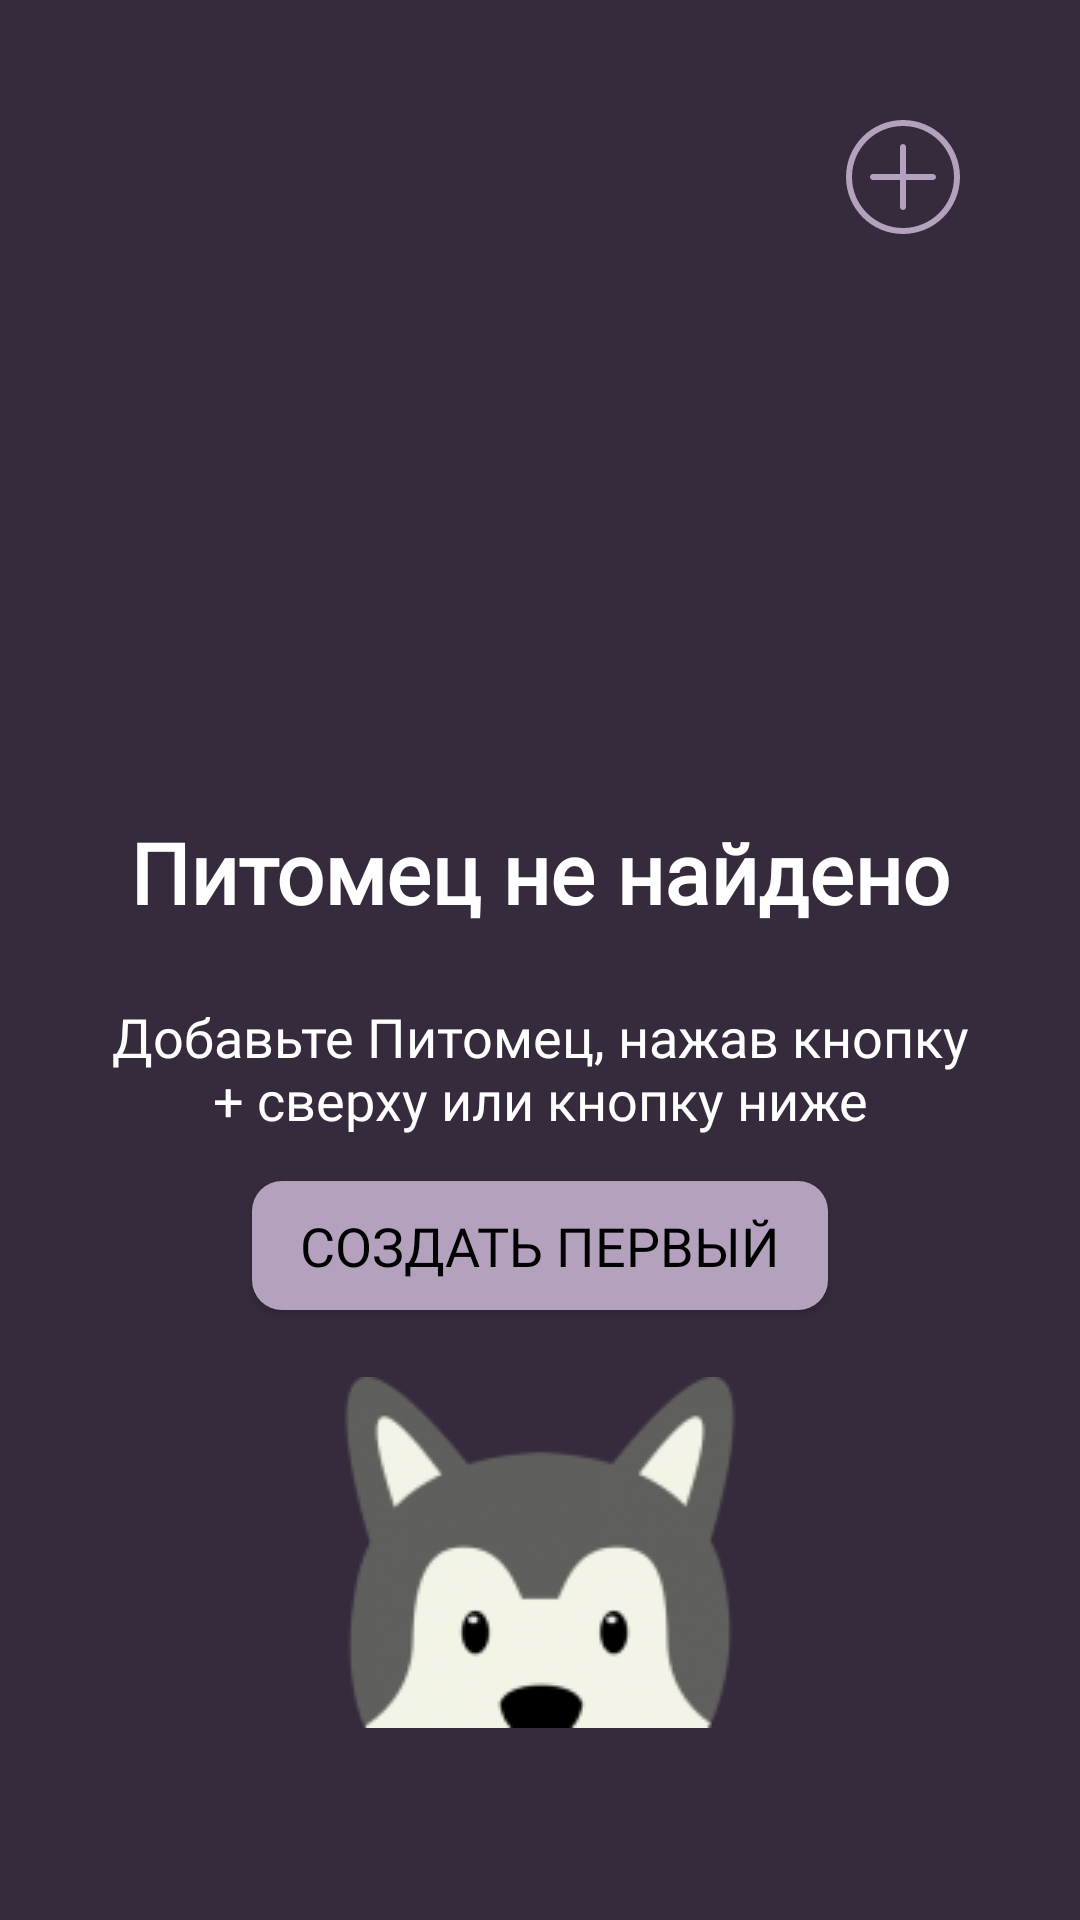

Layout XML and referenced resources for this Android screen:
<!-- AndroidManifest.xml: application theme Theme.PetWatch -->
<!-- res/layout/fragment_animal.xml -->
<?xml version="1.0" encoding="utf-8"?>
<androidx.constraintlayout.widget.ConstraintLayout
    xmlns:android="http://schemas.android.com/apk/res/android"
    xmlns:app="http://schemas.android.com/apk/res-auto"
    xmlns:tools="http://schemas.android.com/tools"
    android:layout_width="match_parent"
    android:layout_height="match_parent"
    tools:context=".view.fragment.AnimalFragment"
    android:background="@color/violate">


    <androidx.recyclerview.widget.RecyclerView
        android:id="@+id/rv_animal"
        android:layout_width="match_parent"
        android:layout_height="0dp"
        android:layout_marginTop="30dp"
        app:layout_constraintBottom_toBottomOf="parent"
        app:layout_constraintTop_toBottomOf="@id/btn_plus" />

    <ImageView
        android:id="@+id/btn_plus"
        android:layout_width="wrap_content"
        android:layout_height="wrap_content"
        android:layout_marginTop="34dp"
        android:layout_marginEnd="34dp"
        android:src="@drawable/plus"
        app:layout_constraintEnd_toEndOf="parent"
        app:layout_constraintTop_toTopOf="parent" />


    <TextView
        android:id="@+id/tv_1"
        android:layout_width="wrap_content"
        android:layout_height="wrap_content"
        android:layout_marginTop="272dp"
        android:fontFamily="@font/roboto_bold"
        android:text="Питомец не найдено"
        android:textColor="#ffffff"
        android:textSize="28sp"
        android:textStyle="bold"
        app:layout_constraintEnd_toEndOf="parent"
        app:layout_constraintStart_toStartOf="parent"
        app:layout_constraintTop_toTopOf="parent" />

    <TextView
        android:id="@+id/tv_2"
        android:layout_width="300dp"
        android:layout_height="wrap_content"
        android:fontFamily="@font/roboto_light"
        android:gravity="center"
        android:layout_marginTop="24dp"
        android:text="Добавьте Питомец, нажав кнопку + сверху или кнопку ниже"
        android:textColor="#ffffff"
        android:textSize="18sp"
        android:textStyle="normal"
        app:layout_constraintEnd_toEndOf="parent"
        app:layout_constraintStart_toStartOf="parent"
        app:layout_constraintTop_toBottomOf="@+id/tv_1" />

    <Button
        android:id="@+id/btn_create_first"
        android:layout_width="192dp"
        android:layout_height="43dp"
        android:layout_marginTop="15dp"
        android:background="@drawable/sh_color_bk_corners_2"
        android:fontFamily="@font/roboto_light"
        android:text="Создать первый"
        android:textColor="@color/black"
        android:textSize="18sp"
        app:layout_constraintEnd_toEndOf="parent"
        app:layout_constraintStart_toStartOf="parent"
        app:layout_constraintTop_toBottomOf="@+id/tv_2" />

    <ImageView
        android:id="@+id/im_wolf"
        android:layout_width="wrap_content"
        android:layout_height="wrap_content"
        android:layout_marginBottom="64dp"
        android:src="@drawable/a_wolf"
        app:layout_constraintBottom_toBottomOf="parent"
        app:layout_constraintEnd_toEndOf="parent"
        app:layout_constraintStart_toStartOf="parent" />


</androidx.constraintlayout.widget.ConstraintLayout>
<!-- resources referenced by this layout -->
<resources>
  <color name="violate">#362b3c</color>
  <!-- drawable a_wolf: png bitmap (drawable, 13558 bytes) -->
  <!-- drawable plus (drawable) -->
  <vector xmlns:android="http://schemas.android.com/apk/res/android" android:height="50dp" android:viewportHeight="100" android:viewportWidth="100" android:width="50dp">
        
      <path android:fillColor="@color/pink_light" android:pathData="M72,50c0,1.1 -0.9,2 -2,2L52,52v18c0,1.1 -0.9,2 -2,2s-2,-0.9 -2,-2L48,52L30,52c-1.1,0 -2,-0.9 -2,-2s0.9,-2 2,-2h18L48,30c0,-1.1 0.9,-2 2,-2s2,0.9 2,2v18h18c1.1,0 2,0.9 2,2zM88,50c0,21 -17,38 -38,38S12,71 12,50s17,-38 38,-38 38,17 38,38zM84,50c0,-18.8 -15.2,-34 -34,-34S16,31.2 16,50s15.2,34 34,34 34,-15.2 34,-34z"/>
        
      <path android:fillColor="#00F" android:pathData="M1504,-1210V474H-280v-1684h1784m8,-8H-288V482h1800v-1700z"/>
      
  </vector>
  <!-- drawable sh_color_bk_corners_2 (drawable) -->
  <?xml version="1.0" encoding="utf-8"?>
  <shape xmlns:android="http://schemas.android.com/apk/res/android"
      android:shape="rectangle">
      <corners android:radius="10dp" />
      <solid android:color="@color/pink_light"/>
  </shape>
  <style name="Theme.PetWatch" parent="Base.Theme.PetWatch" />
  <color name="pink_light">#b4a1bd</color>
  <style name="Base.Theme.PetWatch" parent="Theme.Material3.DayNight.NoActionBar">
  
          <item name="colorPrimary">@color/pink_light</item>
  
          
          
      </style>
  <!-- not gathered from this repository: default colours our renderer supplied (Android Studio template values) -->
  <color name="black">#FF000000</color>
</resources>
